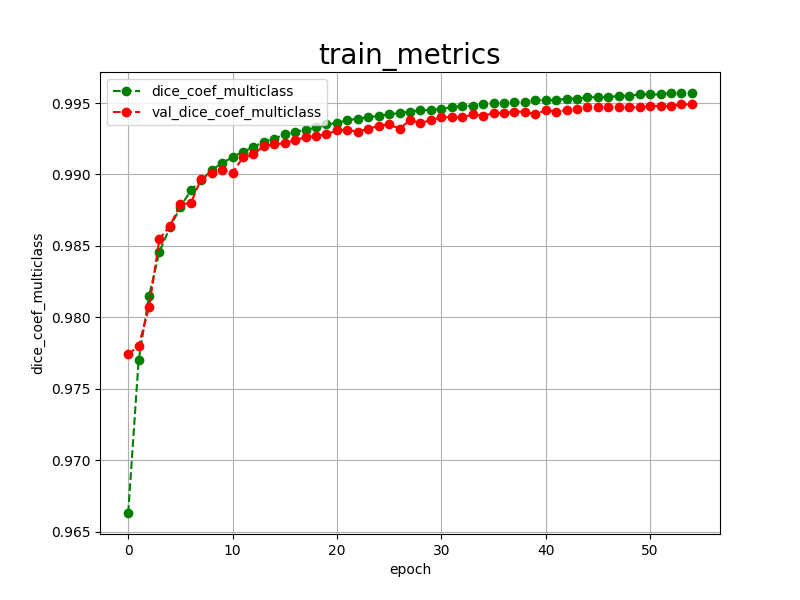

The table this chart was drawn from, first rows:
epoch, dice_coef_multiclass, val_dice_coef_multiclass, 
0, 0.9663, 0.9774
1, 0.9770, 0.9780
2, 0.9815, 0.9807
3, 0.9846, 0.9855
4, 0.9863, 0.9864
5, 0.9877, 0.9879
6, 0.9889, 0.9880
7, 0.9896, 0.9897
8, 0.9903, 0.9901
9, 0.9908, 0.9903
10, 0.9912, 0.9901
11, 0.9916, 0.9912
12, 0.9919, 0.9914
13, 0.9923, 0.9920
14, 0.9925, 0.9921
15, 0.9928, 0.9922
16, 0.9930, 0.9924
17, 0.9931, 0.9926
18, 0.9933, 0.9927
19, 0.9935, 0.9928
20, 0.9936, 0.9931
21, 0.9938, 0.9931
22, 0.9939, 0.9930
23, 0.9940, 0.9932
24, 0.9941, 0.9934
25, 0.9942, 0.9935
26, 0.9943, 0.9932
27, 0.9944, 0.9938
28, 0.9945, 0.9936
29, 0.9945, 0.9938
30, 0.9946, 0.9940
31, 0.9947, 0.9940
32, 0.9948, 0.9940
33, 0.9948, 0.9942
34, 0.9949, 0.9941
35, 0.9950, 0.9943
36, 0.9950, 0.9943
37, 0.9951, 0.9944
38, 0.9951, 0.9944
39, 0.9952, 0.9942
40, 0.9952, 0.9945
41, 0.9952, 0.9944
42, 0.9953, 0.9945
43, 0.9953, 0.9946
44, 0.9954, 0.9947
45, 0.9954, 0.9947
46, 0.9954, 0.9947
47, 0.9955, 0.9947
48, 0.9955, 0.9947
49, 0.9956, 0.9947
50, 0.9956, 0.9948
51, 0.9956, 0.9948
52, 0.9957, 0.9948
53, 0.9957, 0.9949
54, 0.9957, 0.9949
